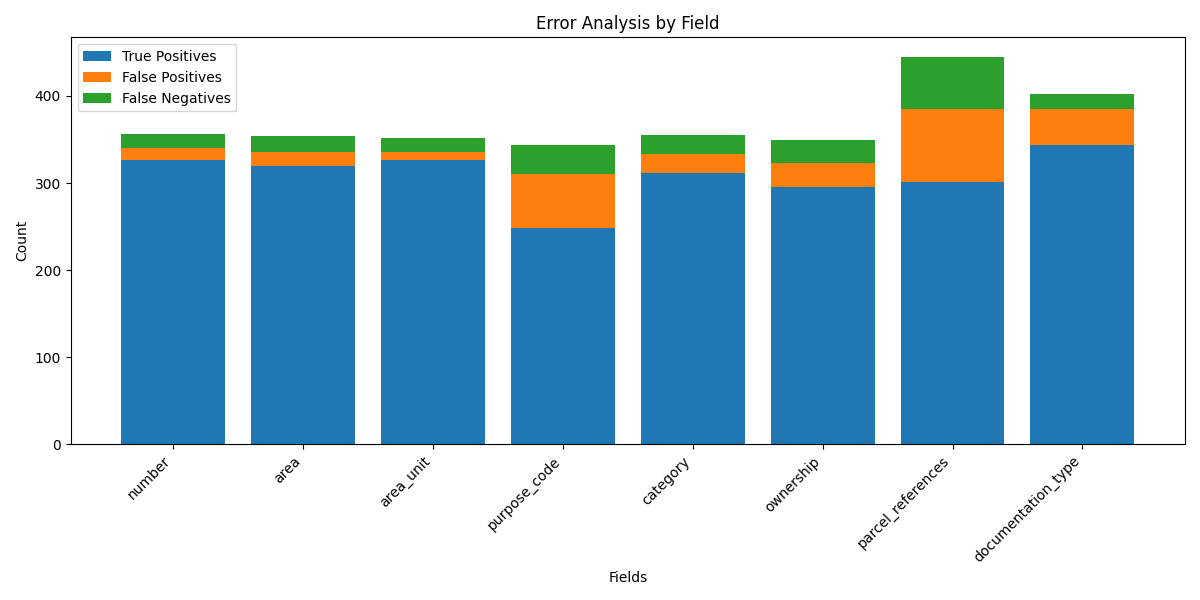

Data behind this chart, as committed beside it:
field, true_positives, false_positives, false_negatives
number, 326, 14, 16
area, 319, 17, 18
area_unit, 326, 10, 16
purpose_code, 248, 62, 34
category, 311, 22, 22
ownership, 296, 27, 26
parcel_references, 301, 84, 60
documentation_type, 344, 41, 17
